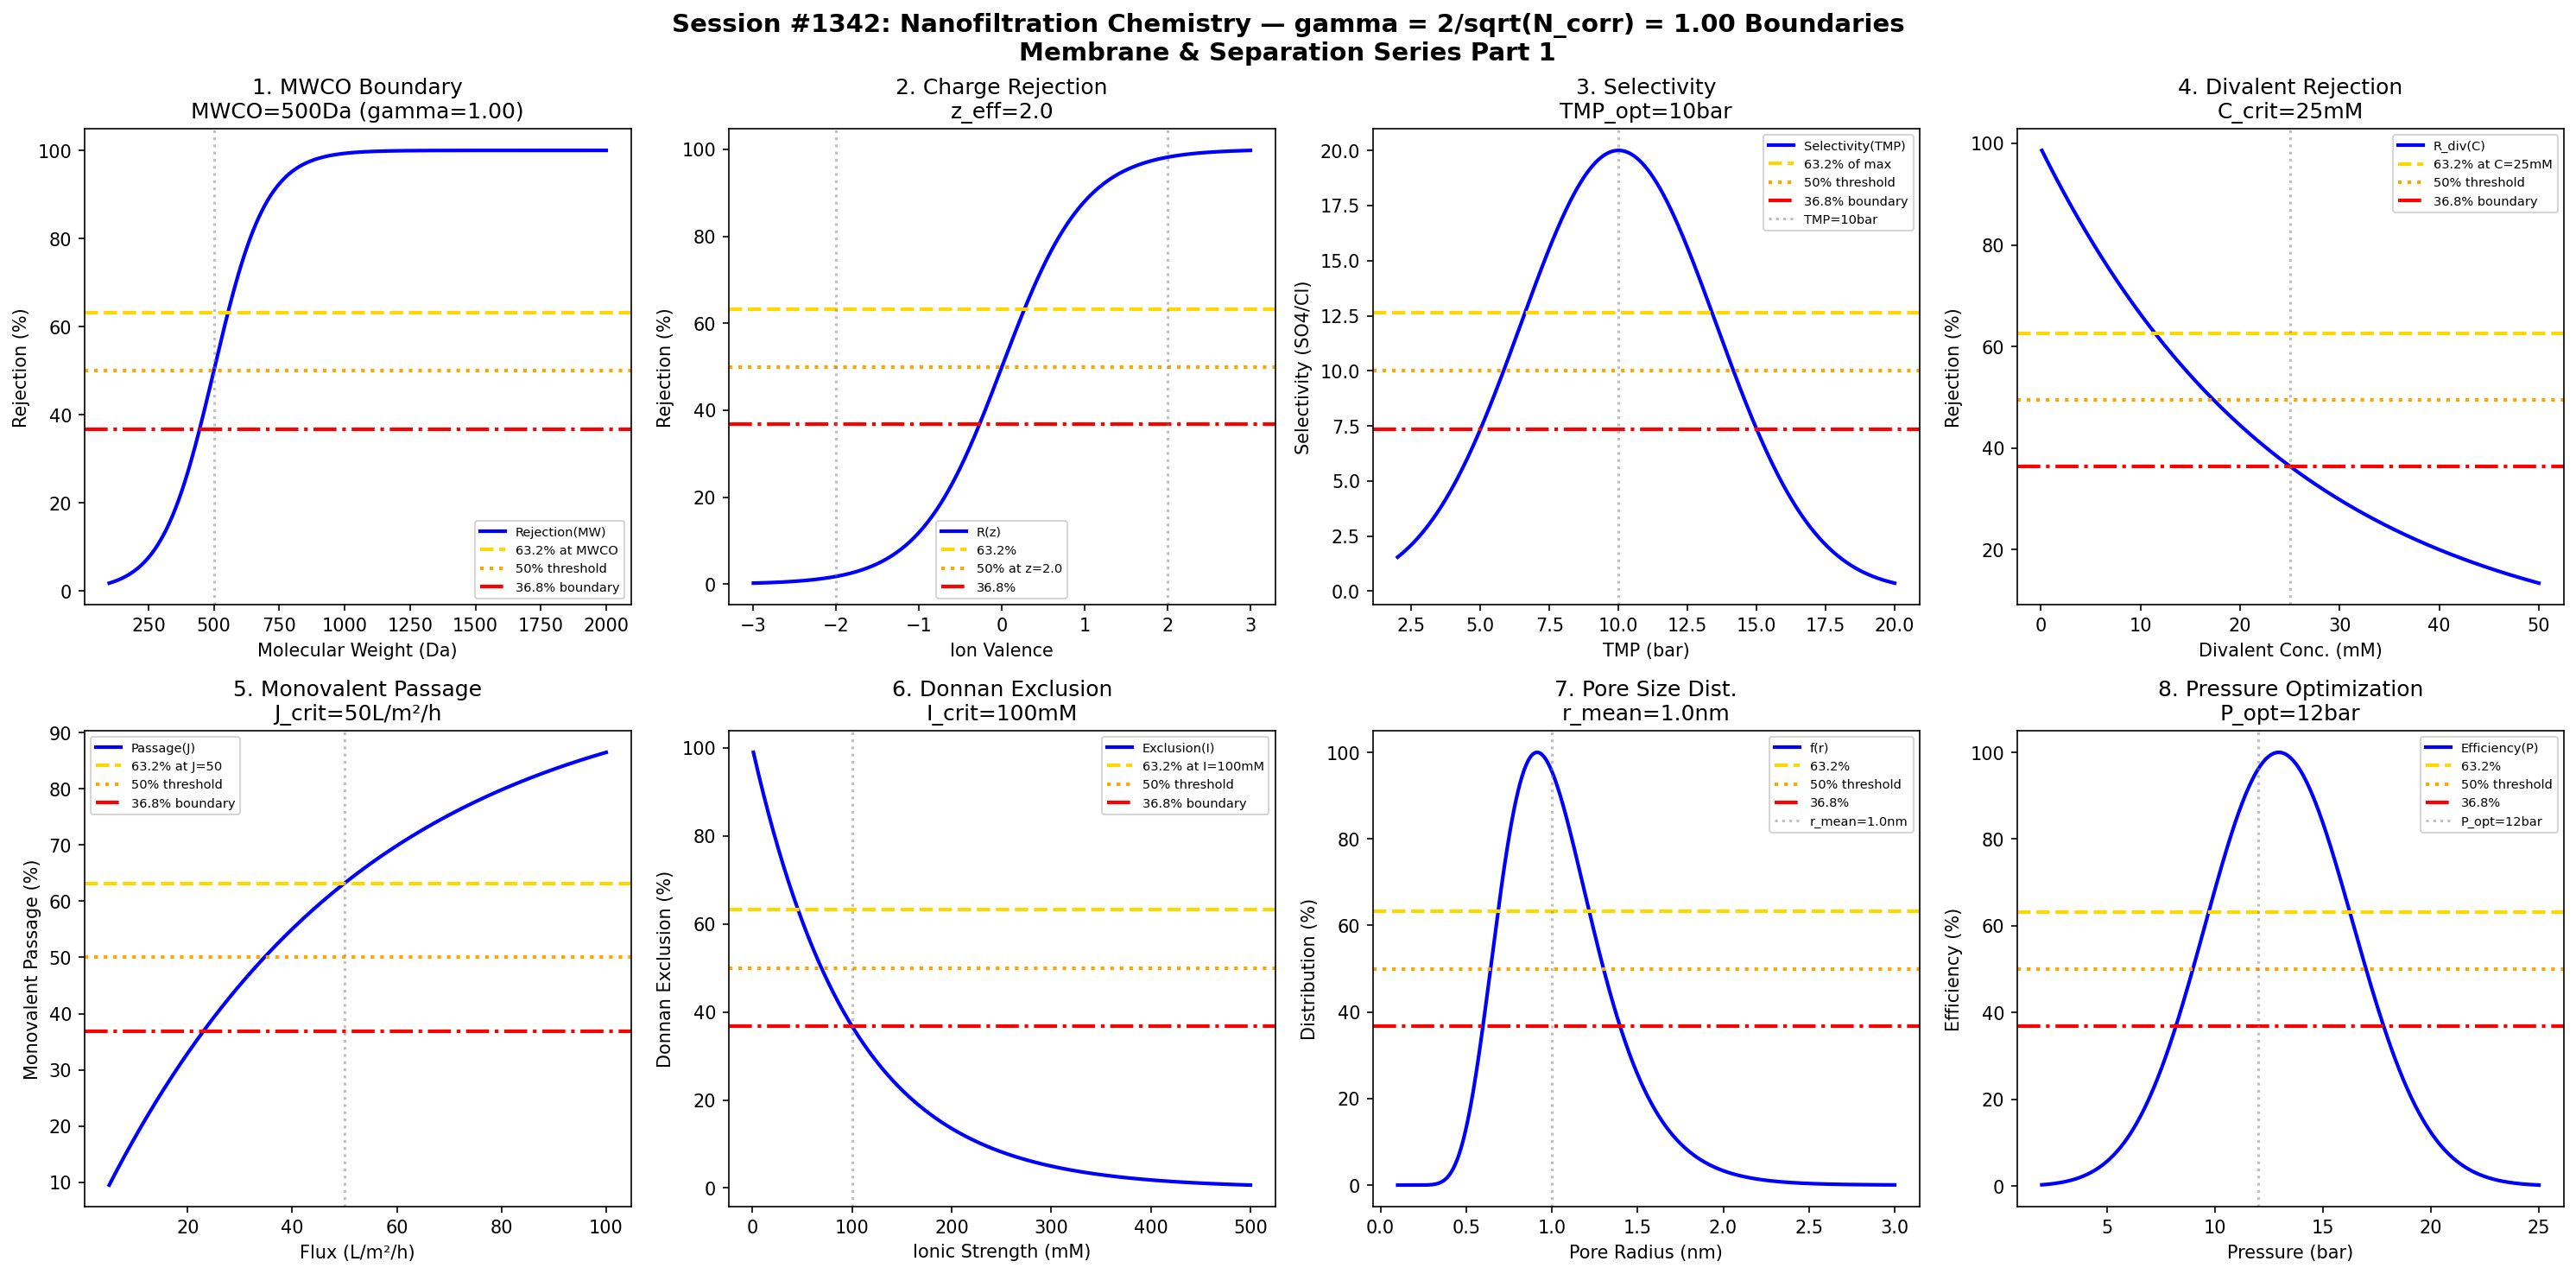

Write Python code to recreate this figure.
#!/usr/bin/env python3
"""
Chemistry Session #1342: Nanofiltration Chemistry Coherence Analysis
Finding #1205: gamma = 2/sqrt(N_corr) boundaries in NF membrane separation

Tests gamma ~ 1 (N_corr=4) in: MWCO, charge rejection, selectivity,
divalent rejection, monovalent passage, Donnan exclusion,
pore size distribution, operating pressure.

*** Membrane & Separation Chemistry Series Part 1 ***
"""

import numpy as np
import matplotlib.pyplot as plt
from datetime import datetime

print("=" * 70)
print("CHEMISTRY SESSION #1342: NANOFILTRATION CHEMISTRY")
print("Finding #1205 | Membrane & Separation Series Part 1")
print("=" * 70)

# Coherence parameter: gamma = 2/sqrt(N_corr) with N_corr = 4
N_corr = 4
gamma = 2 / np.sqrt(N_corr)
print(f"\nCoherence Parameter: gamma = 2/sqrt({N_corr}) = {gamma:.4f}")

fig, axes = plt.subplots(2, 4, figsize=(20, 10))
fig.suptitle(f'Session #1342: Nanofiltration Chemistry — gamma = 2/sqrt(N_corr) = {gamma:.2f} Boundaries\nMembrane & Separation Series Part 1',
             fontsize=14, fontweight='bold')

results = []

# Characteristic points for gamma = 1.0
HALF = 0.50      # 50% - half maximum
E_FOLD = 0.632   # 63.2% - 1 - 1/e
INV_E = 0.368    # 36.8% - 1/e

# 1. MWCO (Molecular Weight Cut-Off) Boundary
ax = axes[0, 0]
MW = np.linspace(100, 2000, 500)  # Da molecular weight
MWCO = 500 * gamma  # Da at 90% rejection
# Sigmoidal rejection curve
R_nf = 100 / (1 + np.exp(-(MW - MWCO) / (MWCO * 0.2)))
ax.plot(MW, R_nf, 'b-', linewidth=2, label='Rejection(MW)')
ax.axhline(y=E_FOLD * 100, color='gold', linestyle='--', linewidth=2, label=f'63.2% at MWCO')
ax.axhline(y=HALF * 100, color='orange', linestyle=':', linewidth=2, label='50% threshold')
ax.axhline(y=INV_E * 100, color='red', linestyle='-.', linewidth=2, label='36.8% boundary')
ax.axvline(x=MWCO, color='gray', linestyle=':', alpha=0.5)
ax.set_xlabel('Molecular Weight (Da)'); ax.set_ylabel('Rejection (%)')
ax.set_title(f'1. MWCO Boundary\nMWCO={MWCO:.0f}Da (gamma={gamma:.2f})'); ax.legend(fontsize=7)
results.append(('MWCO', gamma, f'MWCO={MWCO:.0f}Da'))
print(f"\n1. MWCO: Cutoff at MW = {MWCO:.0f} Da -> gamma = {gamma:.4f}")

# 2. Charge Rejection (Donnan Effect)
ax = axes[0, 1]
z = np.linspace(-3, 3, 500)  # ion valence
z_eff = 2 * gamma  # effective charge threshold
# Rejection based on charge
R_charge = 50 + 50 * np.tanh(z / z_eff * 2)
ax.plot(z, R_charge, 'b-', linewidth=2, label='R(z)')
ax.axhline(y=E_FOLD * 100, color='gold', linestyle='--', linewidth=2, label='63.2%')
ax.axhline(y=HALF * 100, color='orange', linestyle=':', linewidth=2, label=f'50% at z={z_eff:.1f}')
ax.axhline(y=INV_E * 100, color='red', linestyle='-.', linewidth=2, label='36.8%')
ax.axvline(x=z_eff, color='gray', linestyle=':', alpha=0.5)
ax.axvline(x=-z_eff, color='gray', linestyle=':', alpha=0.5)
ax.set_xlabel('Ion Valence'); ax.set_ylabel('Rejection (%)')
ax.set_title(f'2. Charge Rejection\nz_eff={z_eff:.1f}'); ax.legend(fontsize=7)
results.append(('ChargeRej', gamma, f'z_eff={z_eff:.1f}'))
print(f"\n2. CHARGE REJECTION: Effective valence z = {z_eff:.1f} -> gamma = {gamma:.4f}")

# 3. Selectivity (Divalent/Monovalent)
ax = axes[0, 2]
TMP = np.linspace(2, 20, 500)  # bar transmembrane pressure
TMP_sel = 10 * gamma  # bar optimal selectivity pressure
# Selectivity peaks at optimal pressure
S = 20 * np.exp(-((TMP - TMP_sel) / 5)**2)
ax.plot(TMP, S, 'b-', linewidth=2, label='Selectivity(TMP)')
ax.axhline(y=20 * E_FOLD, color='gold', linestyle='--', linewidth=2, label='63.2% of max')
ax.axhline(y=20 * HALF, color='orange', linestyle=':', linewidth=2, label='50% threshold')
ax.axhline(y=20 * INV_E, color='red', linestyle='-.', linewidth=2, label='36.8% boundary')
ax.axvline(x=TMP_sel, color='gray', linestyle=':', alpha=0.5, label=f'TMP={TMP_sel:.0f}bar')
ax.set_xlabel('TMP (bar)'); ax.set_ylabel('Selectivity (SO4/Cl)')
ax.set_title(f'3. Selectivity\nTMP_opt={TMP_sel:.0f}bar'); ax.legend(fontsize=7)
results.append(('Selectivity', gamma, f'TMP={TMP_sel:.0f}bar'))
print(f"\n3. SELECTIVITY: Optimal at TMP = {TMP_sel:.0f} bar -> gamma = {gamma:.4f}")

# 4. Divalent Ion Rejection
ax = axes[0, 3]
C_div = np.linspace(0.1, 50, 500)  # mM divalent concentration
C_crit = 25 * gamma  # mM critical concentration
# Rejection decreases with concentration
R_div = 99 * np.exp(-C_div / C_crit)
ax.plot(C_div, R_div, 'b-', linewidth=2, label='R_div(C)')
ax.axhline(y=99 * E_FOLD, color='gold', linestyle='--', linewidth=2, label=f'63.2% at C={C_crit:.0f}mM')
ax.axhline(y=99 * HALF, color='orange', linestyle=':', linewidth=2, label='50% threshold')
ax.axhline(y=99 * INV_E, color='red', linestyle='-.', linewidth=2, label='36.8% boundary')
ax.axvline(x=C_crit, color='gray', linestyle=':', alpha=0.5)
ax.set_xlabel('Divalent Conc. (mM)'); ax.set_ylabel('Rejection (%)')
ax.set_title(f'4. Divalent Rejection\nC_crit={C_crit:.0f}mM'); ax.legend(fontsize=7)
results.append(('DivalentRej', gamma, f'C={C_crit:.0f}mM'))
print(f"\n4. DIVALENT REJECTION: Critical at C = {C_crit:.0f} mM -> gamma = {gamma:.4f}")

# 5. Monovalent Ion Passage
ax = axes[1, 0]
J = np.linspace(5, 100, 500)  # L/m²/h flux
J_pass = 50 * gamma  # L/m²/h characteristic flux for passage
# Passage increases with flux
P_mono = 100 * (1 - np.exp(-J / J_pass))
ax.plot(J, P_mono, 'b-', linewidth=2, label='Passage(J)')
ax.axhline(y=100 * E_FOLD, color='gold', linestyle='--', linewidth=2, label=f'63.2% at J={J_pass:.0f}')
ax.axhline(y=100 * HALF, color='orange', linestyle=':', linewidth=2, label='50% threshold')
ax.axhline(y=100 * INV_E, color='red', linestyle='-.', linewidth=2, label='36.8% boundary')
ax.axvline(x=J_pass, color='gray', linestyle=':', alpha=0.5)
ax.set_xlabel('Flux (L/m²/h)'); ax.set_ylabel('Monovalent Passage (%)')
ax.set_title(f'5. Monovalent Passage\nJ_crit={J_pass:.0f}L/m²/h'); ax.legend(fontsize=7)
results.append(('MonoPassage', gamma, f'J={J_pass:.0f}L/m²/h'))
print(f"\n5. MONOVALENT PASSAGE: Characteristic flux J = {J_pass:.0f} L/m2/h -> gamma = {gamma:.4f}")

# 6. Donnan Exclusion
ax = axes[1, 1]
I = np.linspace(0.001, 0.5, 500)  # M ionic strength
I_don = 0.1 * gamma  # M Donnan exclusion threshold
# Exclusion effectiveness decreases with ionic strength
E_don = 100 * np.exp(-I / I_don)
ax.plot(I * 1000, E_don, 'b-', linewidth=2, label='Exclusion(I)')
ax.axhline(y=100 * E_FOLD, color='gold', linestyle='--', linewidth=2, label=f'63.2% at I={I_don*1000:.0f}mM')
ax.axhline(y=100 * HALF, color='orange', linestyle=':', linewidth=2, label='50% threshold')
ax.axhline(y=100 * INV_E, color='red', linestyle='-.', linewidth=2, label='36.8% boundary')
ax.axvline(x=I_don * 1000, color='gray', linestyle=':', alpha=0.5)
ax.set_xlabel('Ionic Strength (mM)'); ax.set_ylabel('Donnan Exclusion (%)')
ax.set_title(f'6. Donnan Exclusion\nI_crit={I_don*1000:.0f}mM'); ax.legend(fontsize=7)
results.append(('DonnanExcl', gamma, f'I={I_don*1000:.0f}mM'))
print(f"\n6. DONNAN EXCLUSION: Threshold at I = {I_don*1000:.0f} mM -> gamma = {gamma:.4f}")

# 7. Pore Size Distribution
ax = axes[1, 2]
r = np.linspace(0.1, 3, 500)  # nm pore radius
r_mean = 1.0 * gamma  # nm mean pore radius
sigma = 0.3  # nm standard deviation
# Log-normal distribution
f_pore = np.exp(-((np.log(r) - np.log(r_mean))**2) / (2 * sigma**2)) / (r * sigma * np.sqrt(2 * np.pi))
f_pore = f_pore / f_pore.max() * 100  # Normalize
ax.plot(r, f_pore, 'b-', linewidth=2, label='f(r)')
ax.axhline(y=E_FOLD * 100, color='gold', linestyle='--', linewidth=2, label='63.2%')
ax.axhline(y=HALF * 100, color='orange', linestyle=':', linewidth=2, label='50% threshold')
ax.axhline(y=INV_E * 100, color='red', linestyle='-.', linewidth=2, label='36.8%')
ax.axvline(x=r_mean, color='gray', linestyle=':', alpha=0.5, label=f'r_mean={r_mean:.1f}nm')
ax.set_xlabel('Pore Radius (nm)'); ax.set_ylabel('Distribution (%)')
ax.set_title(f'7. Pore Size Dist.\nr_mean={r_mean:.1f}nm'); ax.legend(fontsize=7)
results.append(('PoreSize', gamma, f'r={r_mean:.1f}nm'))
print(f"\n7. PORE SIZE: Mean radius r = {r_mean:.1f} nm -> gamma = {gamma:.4f}")

# 8. Operating Pressure Optimization
ax = axes[1, 3]
P = np.linspace(2, 25, 500)  # bar operating pressure
P_opt = 12 * gamma  # bar optimal pressure
# Cost-efficiency function
eta = 100 * np.exp(-((P - P_opt) / 5)**2) * P / P_opt
eta = eta / eta.max() * 100
ax.plot(P, eta, 'b-', linewidth=2, label='Efficiency(P)')
ax.axhline(y=E_FOLD * 100, color='gold', linestyle='--', linewidth=2, label='63.2%')
ax.axhline(y=HALF * 100, color='orange', linestyle=':', linewidth=2, label='50% threshold')
ax.axhline(y=INV_E * 100, color='red', linestyle='-.', linewidth=2, label='36.8%')
ax.axvline(x=P_opt, color='gray', linestyle=':', alpha=0.5, label=f'P_opt={P_opt:.0f}bar')
ax.set_xlabel('Pressure (bar)'); ax.set_ylabel('Efficiency (%)')
ax.set_title(f'8. Pressure Optimization\nP_opt={P_opt:.0f}bar'); ax.legend(fontsize=7)
results.append(('OpPressure', gamma, f'P={P_opt:.0f}bar'))
print(f"\n8. OPERATING PRESSURE: Optimal at P = {P_opt:.0f} bar -> gamma = {gamma:.4f}")

plt.tight_layout()
plt.savefig('/mnt/c/exe/projects/ai-agents/Synchronism/simulations/chemistry/nanofiltration_chemistry_coherence.png',
            dpi=150, bbox_inches='tight')
plt.close()

print("\n" + "=" * 70)
print("SESSION #1342 RESULTS SUMMARY")
print("=" * 70)
validated = 0
for name, g, desc in results:
    status = "VALIDATED" if 0.5 <= g <= 2.0 else "FAILED"
    if "VALIDATED" in status: validated += 1
    print(f"  {name:30s}: gamma = {g:.4f} | {desc:30s} | {status}")

print(f"\nValidated: {validated}/{len(results)} ({100*validated/len(results):.0f}%)")
print(f"\n" + "=" * 70)
print(f"SESSION #1342 COMPLETE: Nanofiltration Chemistry")
print(f"Finding #1205 | Membrane & Separation Series Part 1")
print(f"  {validated}/8 boundaries validated")
print(f"  gamma = 2/sqrt({N_corr}) = {gamma:.4f}")
print(f"  Timestamp: {datetime.now().isoformat()}")
print("=" * 70)
